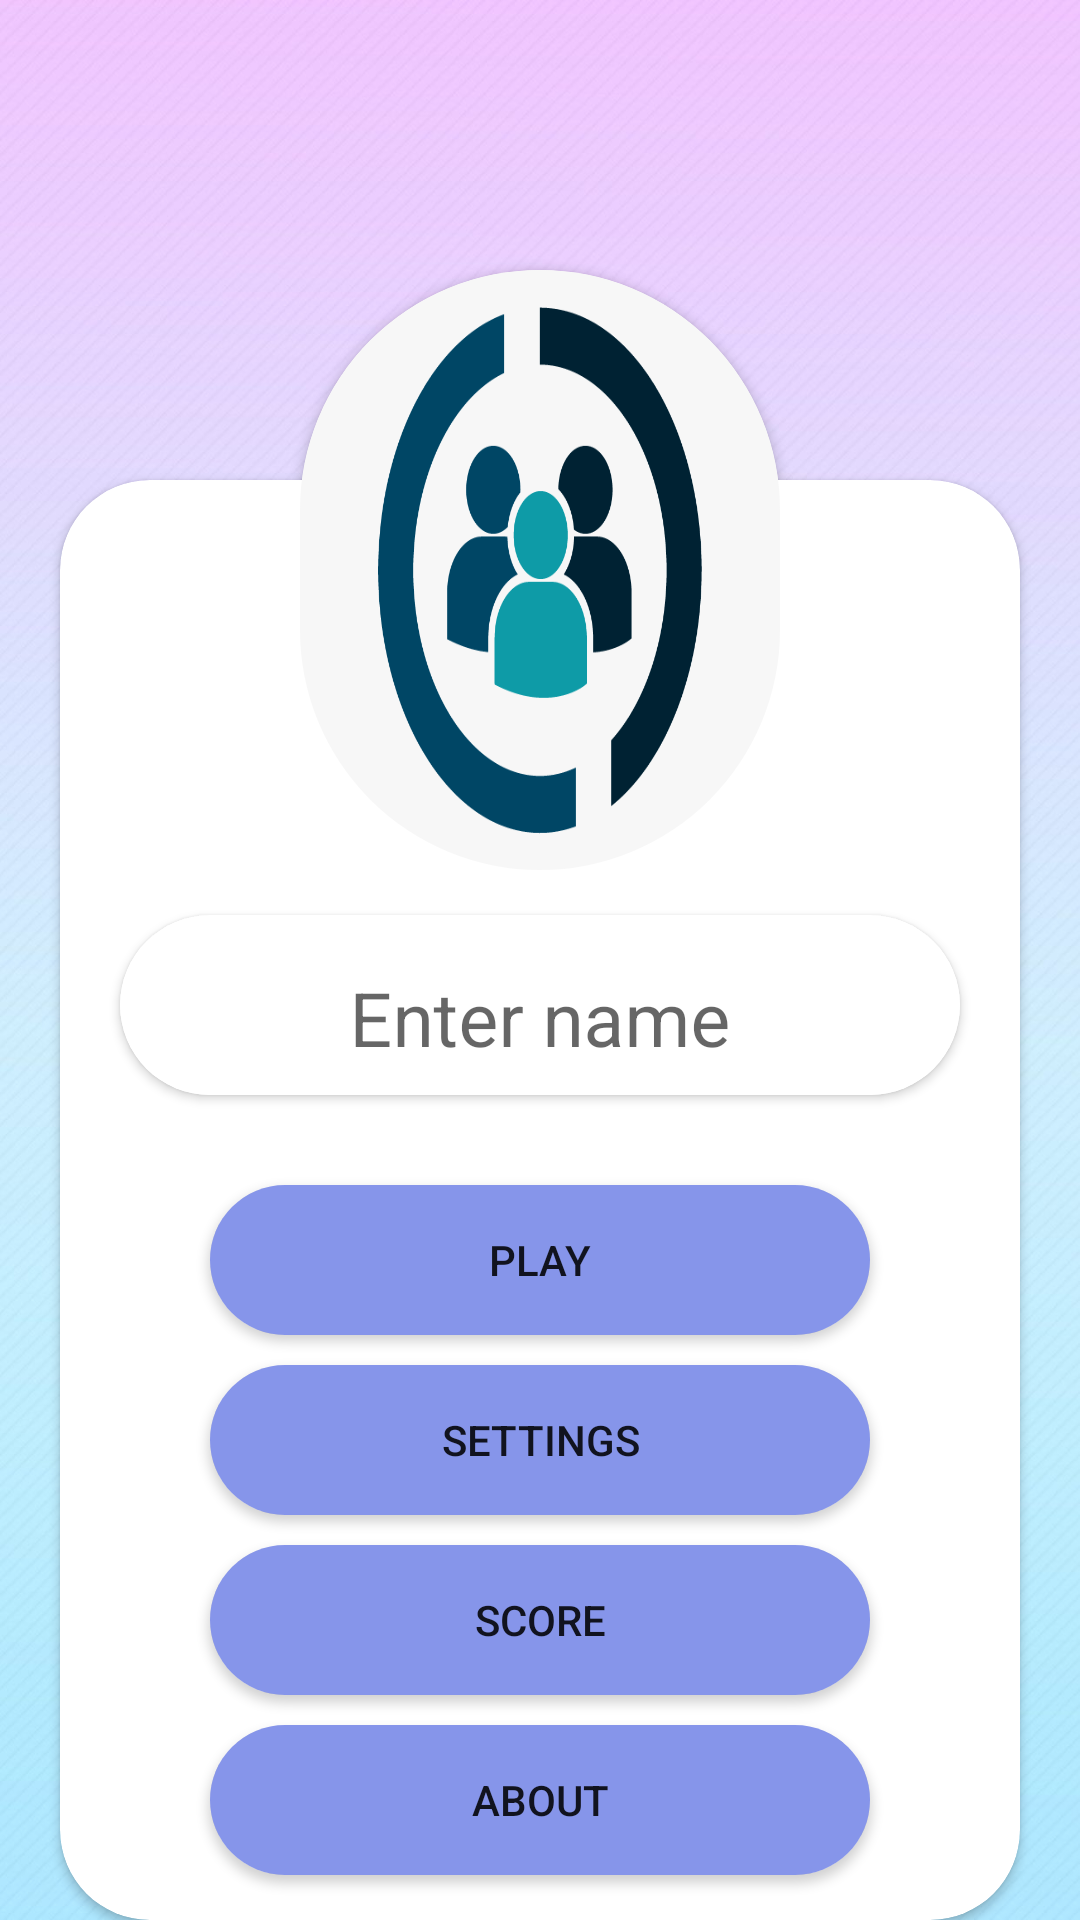

The Android layout XML behind this screen, and the referenced resources:
<!-- AndroidManifest.xml: activity theme Theme.AppCompat.Light.NoActionBar -->
<!-- res/layout/activity_login.xml -->
<?xml version="1.0" encoding="utf-8"?>
<RelativeLayout xmlns:android="http://schemas.android.com/apk/res/android"
    xmlns:tools="http://schemas.android.com/tools"
    android:layout_width="match_parent"
    android:layout_height="match_parent"
    xmlns:app="http://schemas.android.com/apk/res-auto"
    tools:context=".LoginActivity"
    android:background="@drawable/login_bg">

    <androidx.cardview.widget.CardView
        android:layout_width="match_parent"
        android:layout_height="500dp"
        android:layout_marginHorizontal="20dp"
        android:layout_marginTop="160dp"
        app:cardCornerRadius="30dp">

        <RelativeLayout
            android:layout_width="match_parent"
            android:layout_height="match_parent">
            <androidx.cardview.widget.CardView
                android:id="@+id/cardName"
                android:layout_width="match_parent"
                android:layout_height="60dp"
                android:layout_marginHorizontal="20dp"
                android:layout_marginTop="145dp"
                app:cardCornerRadius="30dp">
                <com.google.android.material.textfield.TextInputLayout
                    android:layout_width="match_parent"
                    android:layout_height="match_parent">
                    <androidx.appcompat.widget.AppCompatEditText
                        android:id="@+id/nameEnter"
                        android:layout_width="match_parent"
                        android:layout_height="match_parent"
                        android:hint="@string/enter_name"
                        android:textSize="25sp"
                        android:gravity="center"
                        android:textColorHint="@color/black"
                        android:background="#FFFFFF" />
                </com.google.android.material.textfield.TextInputLayout>


            </androidx.cardview.widget.CardView>


            <androidx.cardview.widget.CardView
                android:id="@+id/Play_button"
                android:layout_width="match_parent"
                android:layout_height="50dp"
                app:cardCornerRadius="30dp"
                android:layout_marginHorizontal="50dp"
                android:layout_below="@+id/cardName"
                android:layout_marginTop="30dp">

                <androidx.appcompat.widget.AppCompatButton
                    android:id="@+id/playbtn"
                    android:layout_width="match_parent"
                    android:layout_height="match_parent"
                    android:background="#8695EA"
                    android:text="@string/Play">

                </androidx.appcompat.widget.AppCompatButton>

            </androidx.cardview.widget.CardView>


            <androidx.cardview.widget.CardView
                android:id="@+id/Settings_button"
                android:layout_width="match_parent"
                android:layout_height="50dp"
                app:cardCornerRadius="30dp"
                android:layout_marginHorizontal="50dp"
                android:layout_below="@+id/Play_button"
                android:layout_marginTop="10dp">
                <androidx.appcompat.widget.AppCompatButton
                    android:layout_width="match_parent"
                    android:layout_height="match_parent"
                    android:background="#8695EA"
                    android:text="@string/Settings">

                </androidx.appcompat.widget.AppCompatButton>

            </androidx.cardview.widget.CardView>


            <androidx.cardview.widget.CardView
                android:id="@+id/Score_button"
                android:layout_width="match_parent"
                android:layout_height="50dp"
                app:cardCornerRadius="30dp"
                android:layout_marginHorizontal="50dp"
                android:layout_below="@+id/Settings_button"
                android:layout_marginTop="10dp">

                <androidx.appcompat.widget.AppCompatButton
                    android:layout_width="match_parent"
                    android:layout_height="match_parent"
                    android:background="#8695EA"
                    android:text="@string/Score">

                </androidx.appcompat.widget.AppCompatButton>

            </androidx.cardview.widget.CardView>



            <androidx.cardview.widget.CardView
                android:id="@+id/About_button"
                android:layout_width="match_parent"
                android:layout_height="50dp"
                app:cardCornerRadius="30dp"
                android:layout_marginHorizontal="50dp"
                android:layout_below="@+id/Score_button"
                android:layout_marginTop="10dp">

                <androidx.appcompat.widget.AppCompatButton
                    android:layout_width="match_parent"
                    android:layout_height="match_parent"
                    android:background="#8695EA"
                    android:text="@string/About">

                </androidx.appcompat.widget.AppCompatButton>

            </androidx.cardview.widget.CardView>


        </RelativeLayout>


    </androidx.cardview.widget.CardView>




    <androidx.cardview.widget.CardView
        android:layout_width="200dp"
        android:layout_height="200dp"
        android:layout_marginHorizontal="100dp"
        android:layout_marginTop="90dp"
        android:background="@color/black"
        app:cardCornerRadius="100dp" >
        <androidx.appcompat.widget.LinearLayoutCompat
            android:layout_width="match_parent"
            android:layout_height="match_parent"
            android:background="@drawable/login_icon"/>


    </androidx.cardview.widget.CardView>



</RelativeLayout>
<!-- resources referenced by this layout -->
<resources>
  <!-- drawable login_bg: png bitmap (drawable-v24, 571472 bytes) -->
  <!-- drawable login_icon: png bitmap (drawable-v24, 21022 bytes) -->
  <string name="About">About</string>
  <string name="Play">Play</string>
  <string name="Score">Score</string>
  <string name="Settings">Settings</string>
  <string name="enter_name">Enter name</string>
  <!-- not gathered from this repository: default colours our renderer supplied (Android Studio template values) -->
  <color name="black">#FF000000</color>
</resources>
